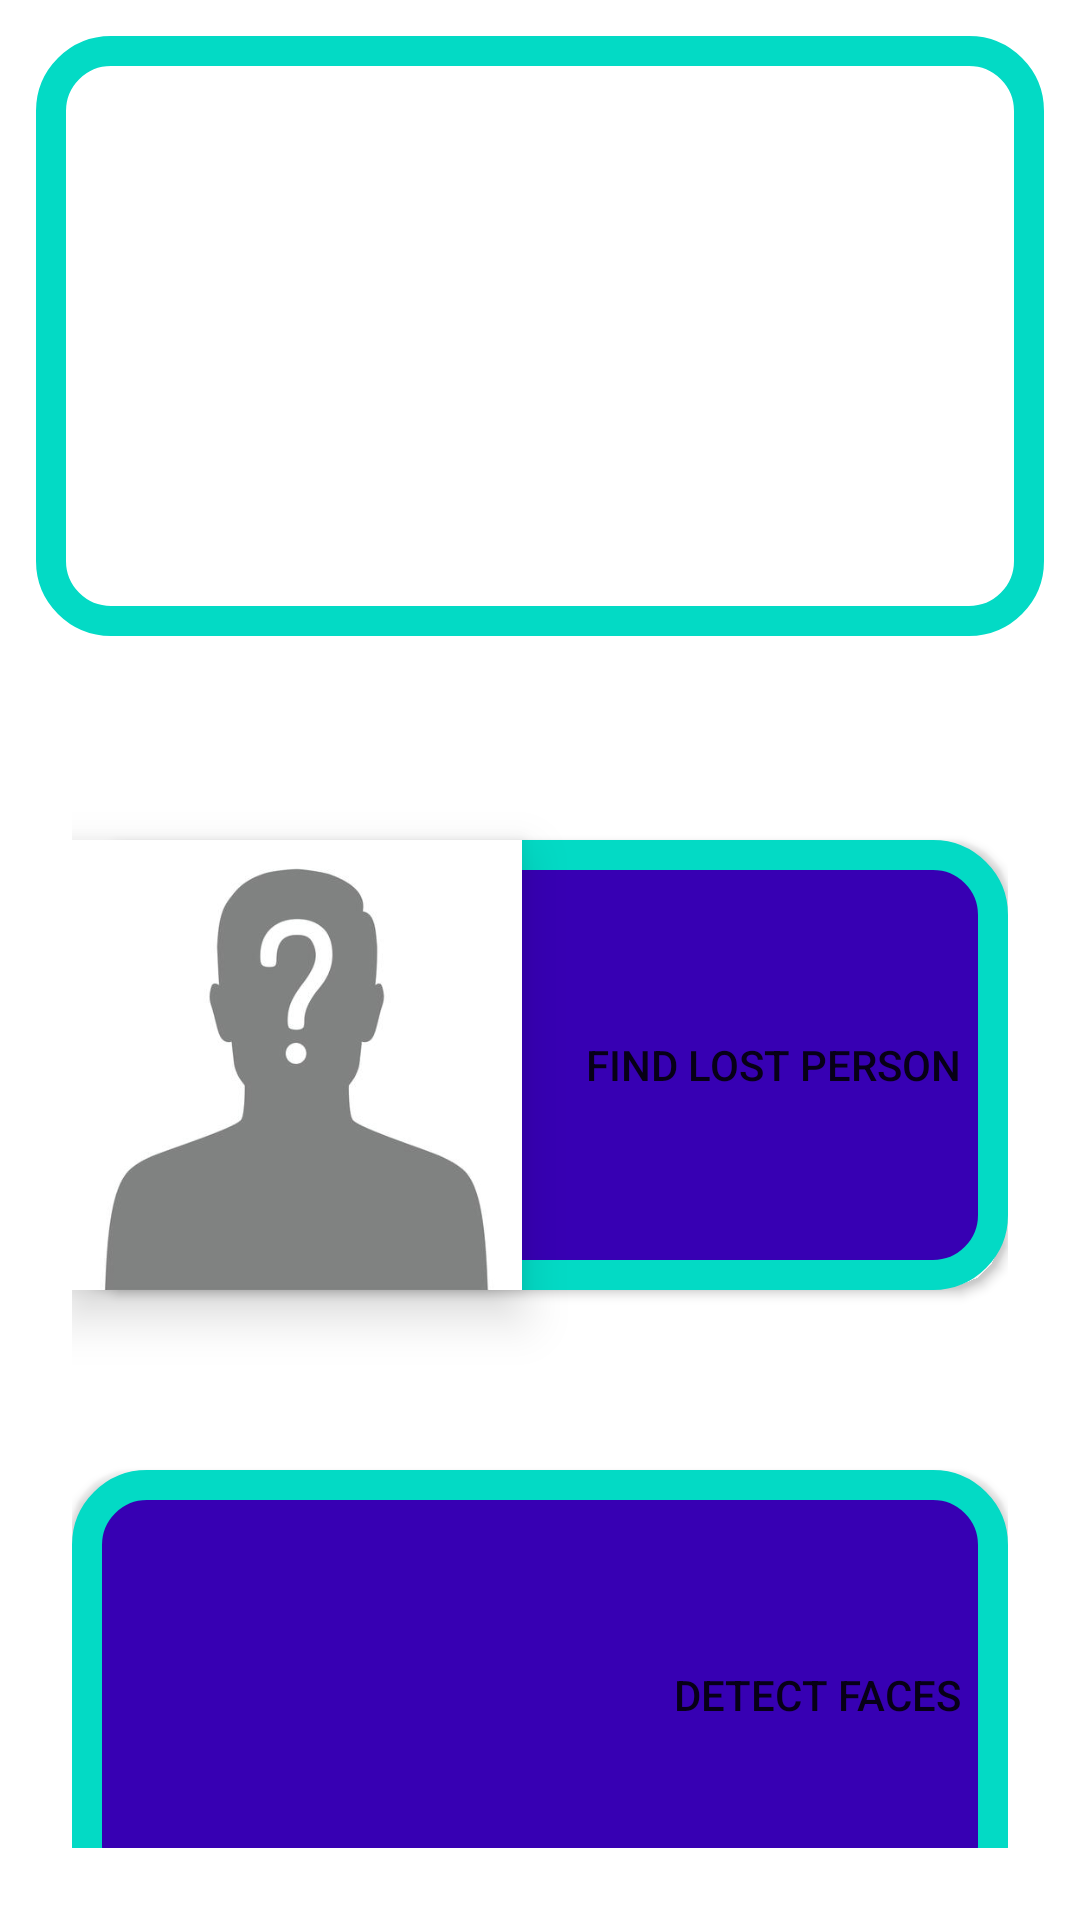

This screen was rendered from an Android layout file. Write that file and the resources it references.
<!-- AndroidManifest.xml: application theme Theme.FaceRecognitionProject -->
<!-- res/layout/activity_main.xml -->
<?xml version="1.0" encoding="utf-8"?>
<androidx.constraintlayout.widget.ConstraintLayout xmlns:android="http://schemas.android.com/apk/res/android"
    android:id="@+id/constraintmain"
    xmlns:app="http://schemas.android.com/apk/res-auto"
    xmlns:tools="http://schemas.android.com/tools"
    android:layout_width="match_parent"
    android:layout_height="match_parent"
    tools:context=".MainActivity"
    android:padding="12dp"
    android:background="@drawable/appbackground65"
    >

    <androidx.constraintlayout.widget.ConstraintLayout
        android:id="@+id/constraint1"
        android:layout_width="match_parent"
        android:layout_height="0dp"
        android:background="@drawable/appbackground65"
        android:padding="12dp"
        app:layout_constraintBottom_toBottomOf="parent"
        app:layout_constraintHorizontal_bias="1.0"
        app:layout_constraintLeft_toLeftOf="parent"
        app:layout_constraintRight_toRightOf="parent"
        app:layout_constraintTop_toBottomOf="@id/constraint2"
        app:layout_constraintVertical_bias="0.0">

        <Button
            android:id="@+id/button1"
            android:layout_width="0dp"
            android:layout_height="150dp"
            android:layout_marginTop="56dp"
            android:background="@drawable/roundshape2"
            android:onClick="onGoToImageActivity"
            android:padding="16dp"
            android:text="@string/find_lost_person"
            android:textAlignment="textEnd"
            app:layout_constraintEnd_toEndOf="parent"
            app:layout_constraintHorizontal_bias="0.666"
            app:layout_constraintStart_toStartOf="parent"
            app:layout_constraintTop_toTopOf="parent" />

        <ImageView
        android:id="@+id/imageView1"
        android:layout_width="150dp"
        android:layout_height="150dp"
        android:elevation="10dp"
        android:background="@drawable/logo3"
        app:layout_constraintBottom_toBottomOf="@id/button1"
        app:layout_constraintEnd_toEndOf="parent"
        app:layout_constraintHorizontal_bias="0.0"
        app:layout_constraintStart_toStartOf="parent"
        app:layout_constraintTop_toTopOf="@+id/button1"
        app:layout_constraintVertical_bias="0.0"
            />


        <Button
            android:id="@+id/button2"
            android:layout_width="0dp"
            android:layout_height="150dp"
            android:layout_marginTop="60dp"
            android:background="@drawable/roundshape2"
            android:onClick="onGoToFaceDetectionActivity"
            android:padding="16dp"
            android:text="Detect Faces"
            android:textAlignment="viewEnd"
            app:layout_constraintEnd_toEndOf="parent"
            app:layout_constraintHorizontal_bias="1.0"
            app:layout_constraintStart_toStartOf="parent"
            app:layout_constraintTop_toBottomOf="@id/button1" />

        <ImageView
            android:id="@+id/imageView2"
            android:layout_width="150dp"
            android:layout_height="150dp"
            android:layout_marginTop="1dp"
            android:foreground="@drawable/img"
            android:elevation="10dp"
            app:layout_constraintBottom_toBottomOf="@id/button2"
            app:layout_constraintEnd_toEndOf="parent"
            app:layout_constraintHorizontal_bias="0.0"
            app:layout_constraintStart_toStartOf="parent"
            app:layout_constraintTop_toTopOf="@+id/button2"
            android:src="@drawable/img2"
            />


    </androidx.constraintlayout.widget.ConstraintLayout>

    <androidx.constraintlayout.widget.ConstraintLayout
        android:id="@+id/constraint2"
        android:layout_width="match_parent"
        android:layout_height="200dp"
        app:layout_constraintEnd_toEndOf="parent"
        app:layout_constraintStart_toStartOf="parent"
        app:layout_constraintTop_toTopOf="parent"
        android:background="@drawable/edittext_round_shape"
        android:padding="16dp"


        >

        <TextView
            android:layout_width="match_parent"
            android:layout_height="wrap_content"
            android:text="Welcome To Face Recognition"
            android:textAlignment="center"
            android:textColor="@color/white"
            android:textSize="40dp"
            android:textStyle="bold"
            app:layout_constraintEnd_toEndOf="parent"
            app:layout_constraintStart_toStartOf="parent"
            app:layout_constraintTop_toTopOf="parent"
            app:layout_constraintBottom_toBottomOf="parent"
             />



    </androidx.constraintlayout.widget.ConstraintLayout>


</androidx.constraintlayout.widget.ConstraintLayout>
<!-- resources referenced by this layout -->
<resources>
  <!-- drawable edittext_round_shape (drawable) -->
  <?xml version="1.0" encoding="utf-8"?>
  <shape
      xmlns:android="http://schemas.android.com/apk/res/android"
      android:shape="rectangle"
      >
      <stroke
          android:width="10dp"
          android:color="@color/teal_200"
          />
      <corners
          android:radius="20dp" />
  </shape>
  <!-- drawable img: png bitmap (drawable-v24, 11341 bytes) -->
  <!-- drawable logo3: jpeg bitmap (drawable-v24, 17581 bytes) -->
  <!-- drawable roundshape2 (drawable) -->
  <?xml version="1.0" encoding="utf-8"?>
  <shape
      xmlns:android="http://schemas.android.com/apk/res/android"
      android:shape="rectangle"
      >
      <stroke
          android:width="10dp"
          android:color="@color/teal_200"
          />
      <corners
          android:radius="20dp" />
      <solid
          android:color="@color/purple_700"
         />
  </shape>
  <string name="find_lost_person">Find Lost Person</string>
  <style name="Theme.FaceRecognitionProject" parent="Theme.MaterialComponents.DayNight.DarkActionBar">
          
          <item name="colorPrimary">@color/purple_500</item>
          <item name="colorPrimaryVariant">@color/purple_700</item>
          <item name="colorOnPrimary">@color/white</item>
          
          <item name="colorSecondary">@color/teal_200</item>
          <item name="colorSecondaryVariant">@color/teal_700</item>
          <item name="colorOnSecondary">@color/black</item>
          
          <item name="android:statusBarColor" tools:targetApi="l">?attr/colorPrimaryVariant</item>
          
      </style>
  <!-- not gathered from this repository: default colours our renderer supplied (Android Studio template values) -->
  <color name="purple_500">#FF6200EE</color>
  <color name="purple_700">#FF3700B3</color>
  <color name="teal_200">#FF03DAC5</color>
  <color name="teal_700">#FF018786</color>
  <color name="black">#FF000000</color>
  <color name="white">#FFFFFFFF</color>
</resources>
